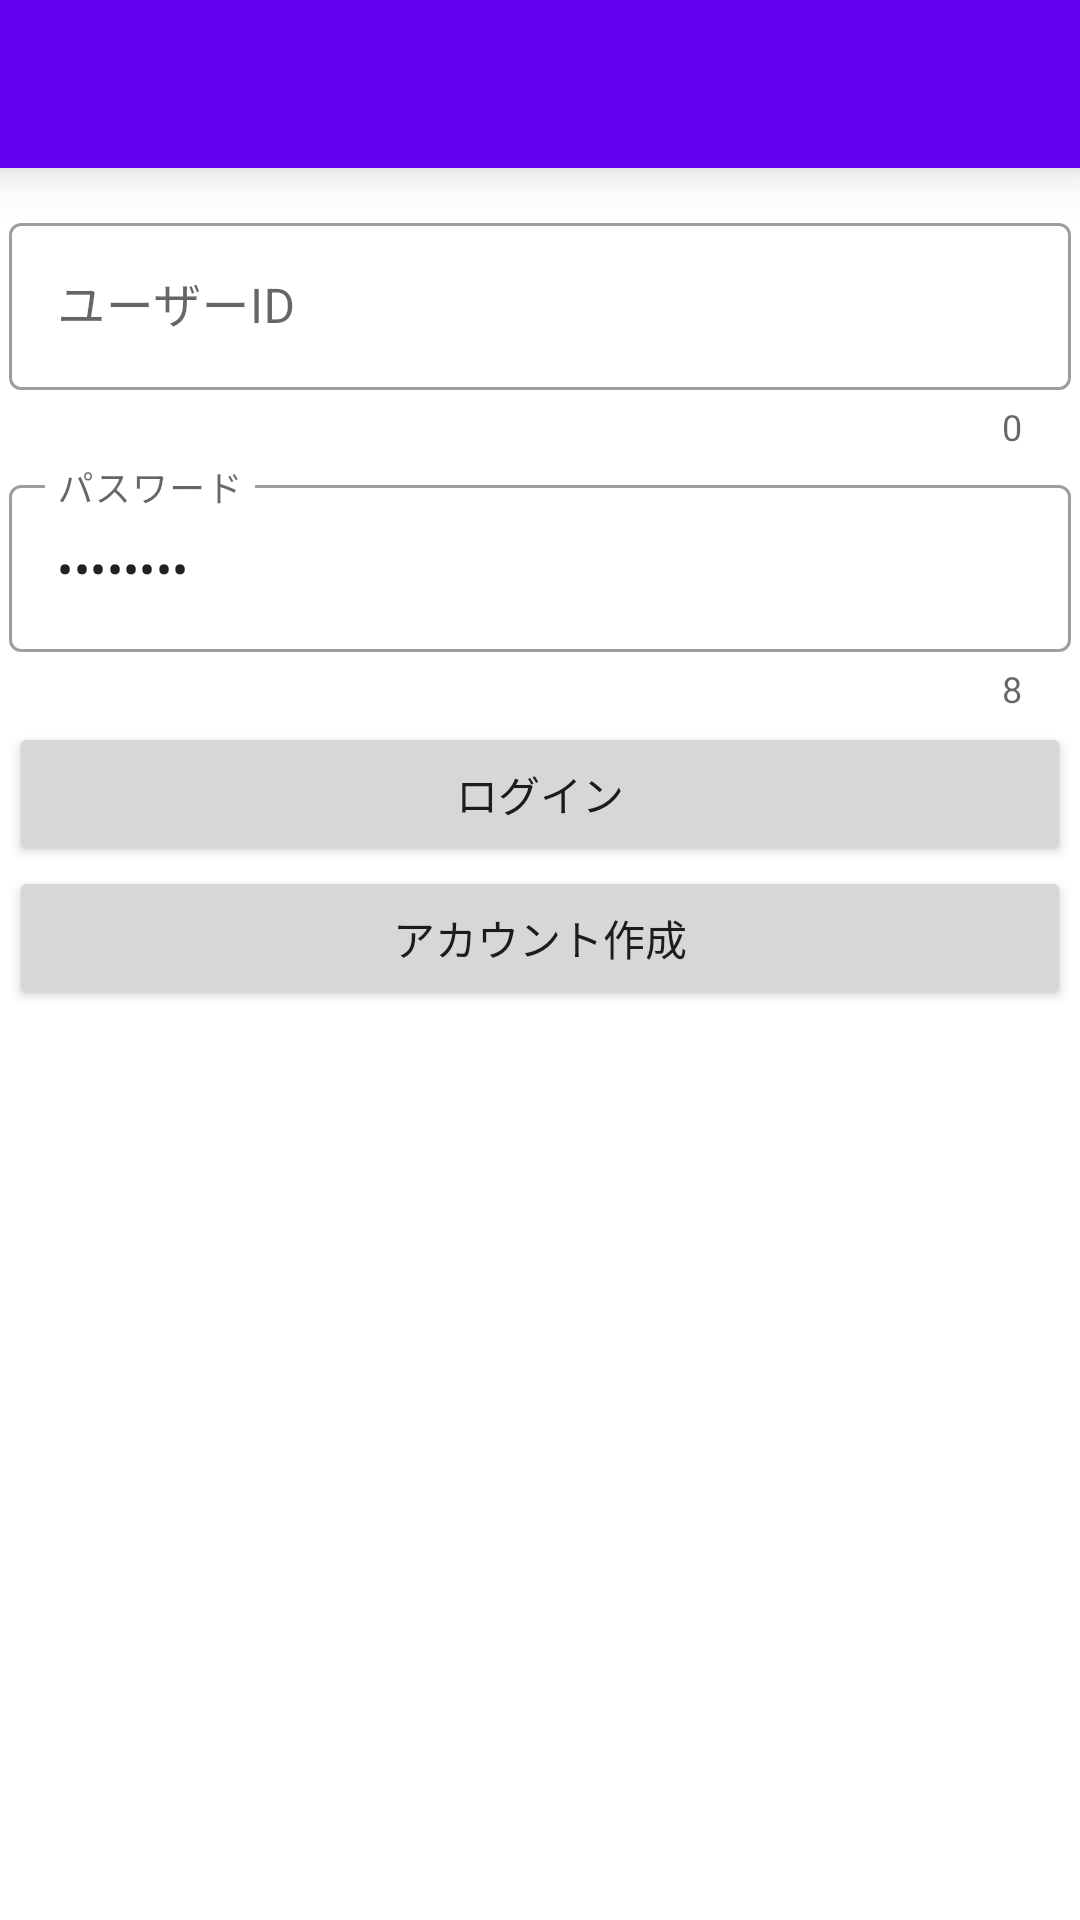

Here is an Android app screen rendered from its layout file. Give the layout XML and the strings, colors and styles it references.
<!-- AndroidManifest.xml: application theme Theme.TODO -->
<!-- res/layout/activity_login.xml -->
<?xml version="1.0" encoding="utf-8"?>
<LinearLayout
    xmlns:android="http://schemas.android.com/apk/res/android"
    xmlns:app="http://schemas.android.com/apk/res-auto"
    android:layout_width="match_parent"
    android:layout_height="match_parent"
    android:orientation="vertical">

    <androidx.appcompat.widget.Toolbar
        android:layout_width="match_parent"
        android:layout_height="?attr/actionBarSize"
        android:id="@+id/toolbar"
        android:background="?attr/colorPrimary"
        android:elevation="10dp"/>

    <com.google.android.material.textfield.TextInputLayout
        android:id="@+id/userID"
        android:padding="3dp"
        android:layout_marginTop="10dp"
        android:layout_width="match_parent"
        android:layout_height="wrap_content"
        style="@style/Widget.MaterialComponents.TextInputLayout.OutlinedBox"
        app:counterEnabled="true"
        app:errorEnabled="true">

        <com.google.android.material.textfield.TextInputEditText
            android:id="@+id/userIDEditText"
            android:layout_width="match_parent"
            android:layout_height="wrap_content"
            android:inputType="text"
            android:hint="@string/hint_user_id"/>

    </com.google.android.material.textfield.TextInputLayout>

    <com.google.android.material.textfield.TextInputLayout
        android:id="@+id/password"
        android:padding="3dp"
        android:layout_width="match_parent"
        android:layout_height="wrap_content"
        style="@style/Widget.MaterialComponents.TextInputLayout.OutlinedBox"
        app:counterEnabled="true"
        app:errorEnabled="true">

        <com.google.android.material.textfield.TextInputEditText
            android:id="@+id/passwordEditText"
            android:layout_width="match_parent"
            android:layout_height="wrap_content"
            android:hint="@string/hint_password"
            android:inputType="textPassword"
            android:text="rekadon1"/>

    </com.google.android.material.textfield.TextInputLayout>

    <Button
        android:id="@+id/loginButton"
        android:layout_marginStart="3dp"
        android:layout_marginEnd="3dp"
        android:layout_width="match_parent"
        android:layout_height="wrap_content"
        android:text="@string/button_login" />

    <Button
        android:id="@+id/signUpButton"
        android:layout_width="match_parent"
        android:layout_height="wrap_content"
        android:layout_marginStart="3dp"
        android:layout_marginEnd="3dp"
        android:text="@string/button_signup" />
</LinearLayout>
<!-- resources referenced by this layout -->
<resources>
  <string name="button_login">ログイン</string>
  <string name="button_signup">アカウント作成</string>
  <string name="hint_password">パスワード</string>
  <string name="hint_user_id">ユーザーID</string>
  <style name="Theme.TODO" parent="Theme.MaterialComponents.DayNight.NoActionBar">
          
          <item name="colorPrimary">@color/purple_500</item>
          <item name="colorPrimaryVariant">@color/purple_700</item>
          <item name="colorOnPrimary">@color/white</item>
          
          <item name="colorSecondary">@color/teal_200</item>
          <item name="colorSecondaryVariant">@color/teal_700</item>
          <item name="colorOnSecondary">@color/black</item>
          
          <item name="android:statusBarColor">?attr/colorPrimaryVariant</item>
          
      </style>
  <!-- not gathered from this repository: default colours our renderer supplied (Android Studio template values) -->
  <color name="purple_500">#FF6200EE</color>
  <color name="purple_700">#FF3700B3</color>
  <color name="teal_200">#FF03DAC5</color>
  <color name="teal_700">#FF018786</color>
  <color name="black">#FF000000</color>
  <color name="white">#FFFFFFFF</color>
</resources>
